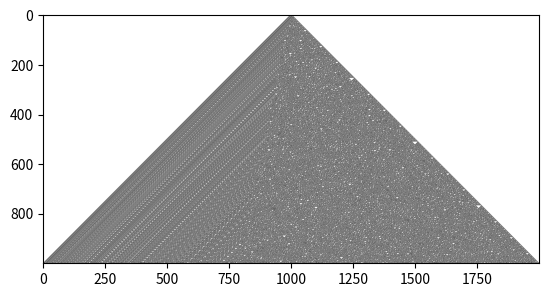

Write the Python code that produced this figure.
'''
This is a small toy example for educational purposes. 
Here I'm trying to predict the middle part of Rule 30 of cellular automata using a simple neural network. 
To Learn more check out the associated YouTube Video: https://youtu.be/TT4I2VIPYrg
'''

import numpy as np
import matplotlib.pyplot as plt

# define the rule 
rule = {}
rule[(1,1,1)] = 0
rule[(1,1,0)] = 0
rule[(1,0,1)] = 0
rule[(1,0,0)] = 1
rule[(0,1,1)] = 1
rule[(0,1,0)] = 1
rule[(0,0,1)] = 1
rule[(0,0,0)] = 0

# define the grid
steps = 1000
size = steps*2
grid = np.zeros((steps, size))
mid = size // 2
grid[0, mid] = 1

# apply the rule to grid
for i in range(steps-1):
    for j in range(size-2):
        a = grid[i, j]
        b = grid[i, j+1]
        c = grid[i, j+2]       
        grid[i+1, j+1] = rule[(a,b,c)]
                 
# visualize
plt.figure(1)
plt.imshow(grid, cmap='binary')
plt.show()

#define the input and target
t = 2 #time set t 2 as we are trying to directly predict 2 steps ahead 
xs = grid[:-t, mid-2:mid+1]
ys = grid[t:, mid][:, None]

# define neural network structure
ins = xs.shape[1]
outs = 1
w = np.random.randn(ins, outs)*0.1
f = lambda x: 1 / (1 + np.exp(-x)) 
df = lambda x: x * (1 - x)

# train the network
for i in range(1000):  
    yh = f(xs @ w)
    e = (yh - ys) 
    dw = (xs.T @ (e * df(yh)))
    w -= dw * 0.01 #learning rate

#binarize output and check the accuracy
yh = (yh > 0.5).astype(int)
corrects = ys == yh
accuracy = np.sum(corrects)/np.size(corrects)
print("accuracy:", accuracy)
